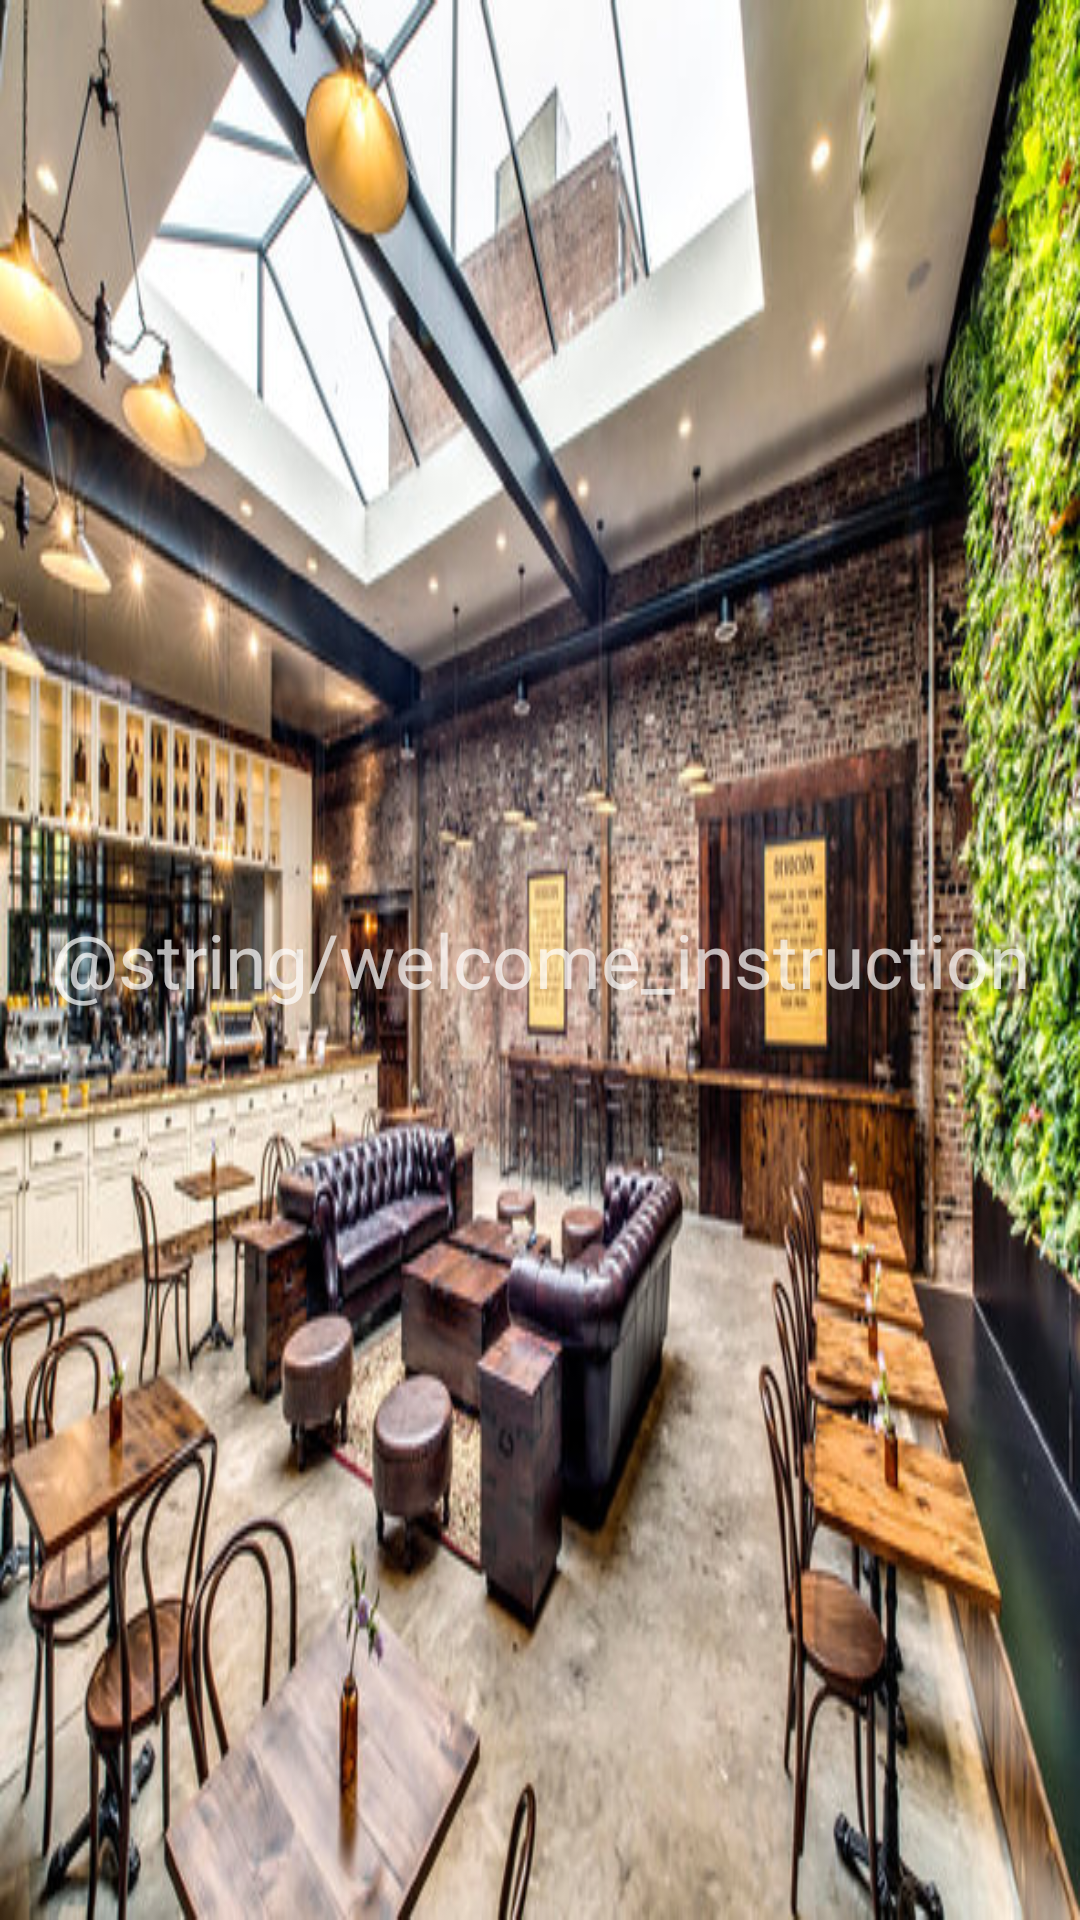

Write the Android layout XML for this screen, with the resource values it uses.
<!-- AndroidManifest.xml: application theme AppTheme -->
<!-- res/layout/instruction.xml -->
<?xml version="1.0" encoding="utf-8"?>
<RelativeLayout xmlns:android="http://schemas.android.com/apk/res/android"
    android:orientation="vertical"
    android:scaleType="matrix"
    android:layout_width="match_parent"
    android:layout_height="match_parent">

 <ImageView
     android:id="@+id/instructionPage"
     android:background="@drawable/devicion"
     android:layout_height="match_parent"
     android:layout_width="match_parent">
 </ImageView>

  <TextView
      android:id="@+id/instructionText"
      android:layout_width="match_parent"
      android:layout_height="match_parent"
      android:padding="15dp"
      android:textSize="25sp"
      android:gravity="center"
      android:text="@string/welcome_instruction" />

</RelativeLayout>
<!-- resources referenced by this layout -->
<resources>
  <!-- drawable devicion: jpeg bitmap (drawable, 105282 bytes) -->
  <style name="AppTheme" parent="AppTheme.Base" />
  <style name="AppTheme.Base" parent="Theme.AppCompat">
          <item name="colorPrimary">#6CCECB</item>
          <item name="colorPrimaryDark">#218C8D</item>
          <item name="colorAccent">#F9E559</item>
      </style>
</resources>
